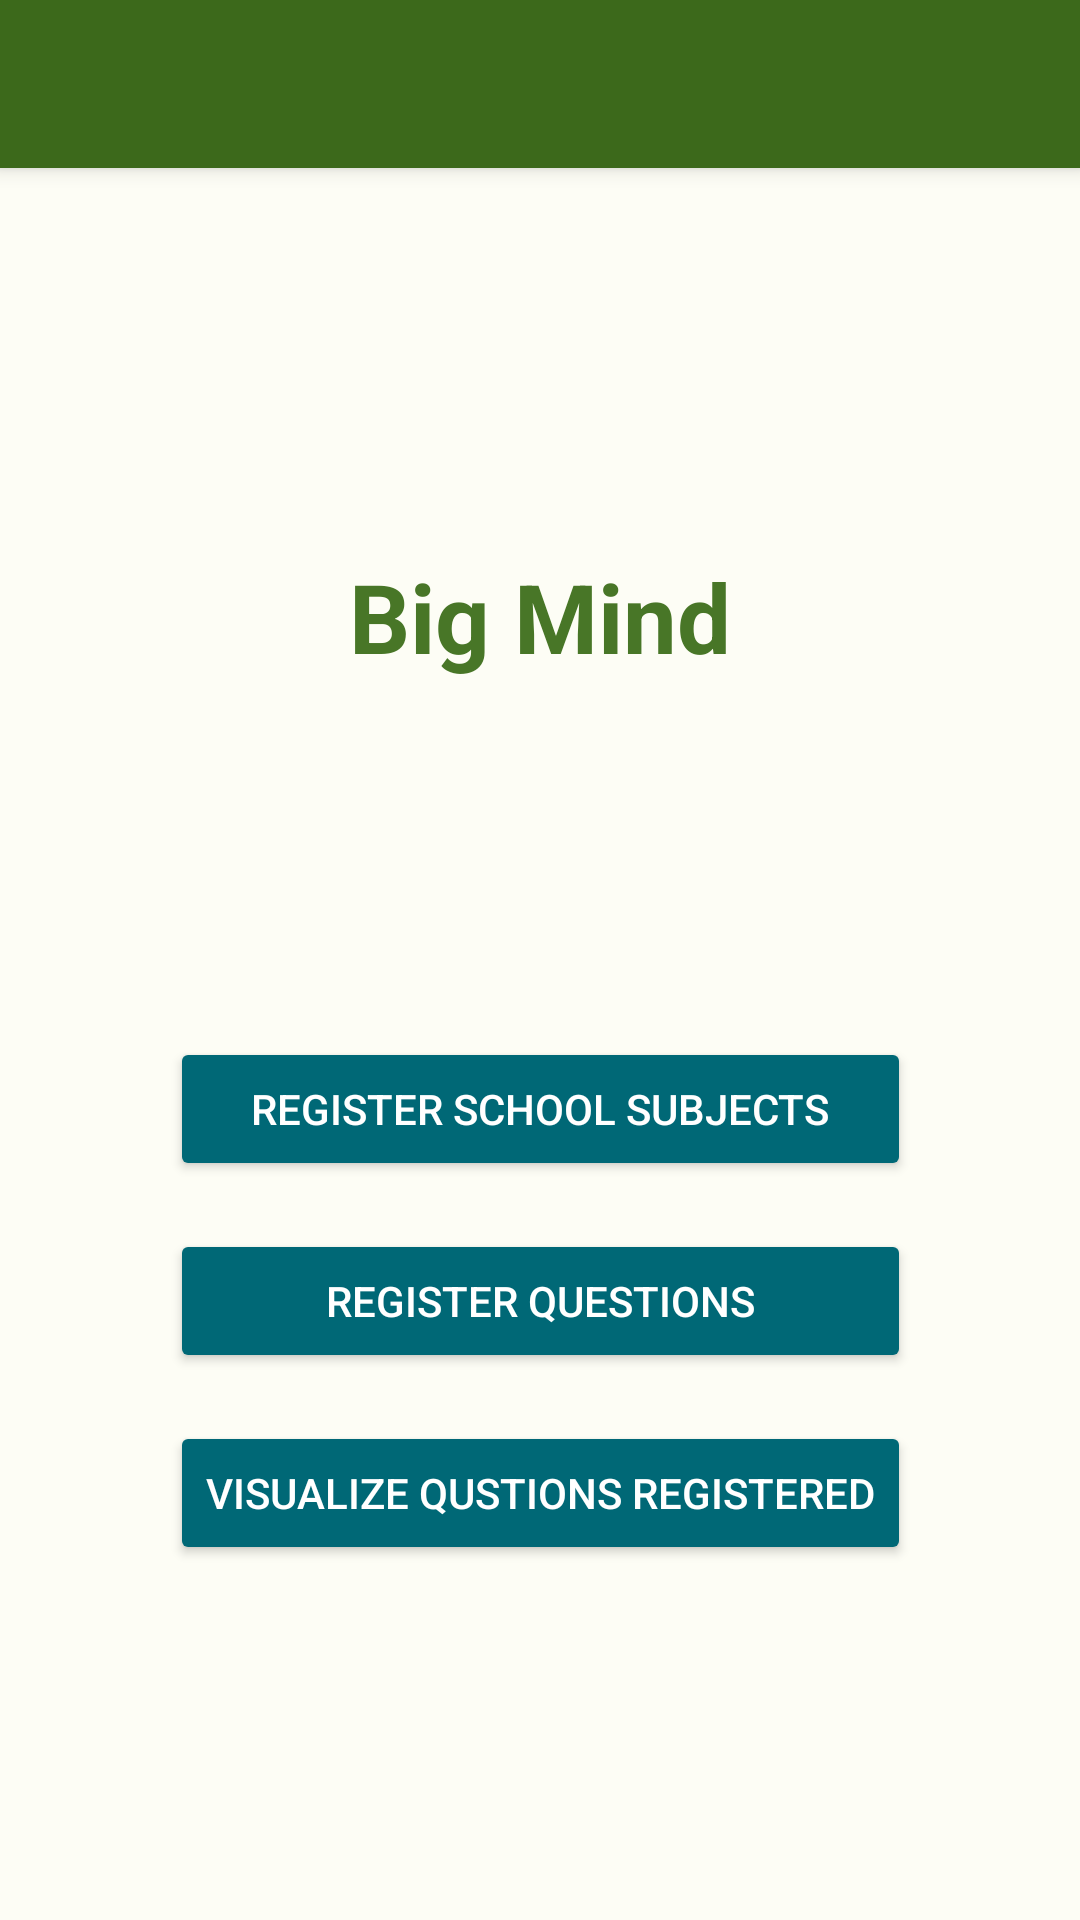

Reconstruct the res/layout file that produces this screen, plus the resources it refers to.
<!-- AndroidManifest.xml: application theme AppTheme -->
<!-- res/layout/activity_main.xml -->
<?xml version="1.0" encoding="utf-8"?>
<androidx.coordinatorlayout.widget.CoordinatorLayout xmlns:android="http://schemas.android.com/apk/res/android"
    xmlns:app="http://schemas.android.com/apk/res-auto"
    xmlns:tools="http://schemas.android.com/tools"
    android:layout_width="match_parent"
    android:layout_height="match_parent"
    tools:context=".MainMenuActivity"
    android:theme="@style/AppTheme">

    <com.google.android.material.appbar.AppBarLayout
        android:layout_width="match_parent"
        android:layout_height="wrap_content"
        android:theme="@style/AppTheme.AppBarOverlay">

        <androidx.appcompat.widget.Toolbar
            android:id="@+id/toolbar"
            android:layout_width="match_parent"
            android:layout_height="?attr/actionBarSize"
            android:background="?attr/colorPrimary"
            app:popupTheme="@style/AppTheme.PopupOverlay" />

    </com.google.android.material.appbar.AppBarLayout>

    <include layout="@layout/content_main" />


</androidx.coordinatorlayout.widget.CoordinatorLayout>
<!-- res/layout/content_main.xml (included above) -->
<?xml version="1.0" encoding="utf-8"?>
<androidx.constraintlayout.widget.ConstraintLayout xmlns:android="http://schemas.android.com/apk/res/android"
    xmlns:app="http://schemas.android.com/apk/res-auto"
    xmlns:tools="http://schemas.android.com/tools"
    android:layout_width="match_parent"
    android:layout_height="match_parent"
    app:layout_behavior="@string/appbar_scrolling_view_behavior"
    tools:context=".MainMenuActivity"
    tools:showIn="@layout/activity_main">

    <TextView
        android:id="@+id/textViewTitleMainMenu"
        style="@style/title"
        android:layout_width="wrap_content"
        android:layout_height="wrap_content"
        android:layout_marginTop="128dp"
        android:text="@string/app_name"
        app:layout_constraintLeft_toLeftOf="parent"
        app:layout_constraintRight_toRightOf="parent"
        app:layout_constraintTop_toTopOf="parent"
        android:textStyle="bold"/>

    <LinearLayout
        android:id="@+id/linearlayout"
        android:layout_width="wrap_content"
        android:layout_height="wrap_content"
        android:orientation="vertical"
        android:gravity="center"
        app:layout_constraintEnd_toEndOf="parent"
        app:layout_constraintStart_toStartOf="parent"
        app:layout_constraintTop_toBottomOf="@+id/textViewTitleMainMenu"
        app:layout_constraintBottom_toBottomOf="parent">

        <Button
            android:id="@+id/buttonCadastraConteudosMainMenu"
            android:layout_width="match_parent"
            android:layout_height="wrap_content"
            android:text="@string/cadastroConteudoButton"
            style="@style/buttonSecondary"/>

        <Button
            android:id="@+id/buttonCadastraPerguntasMainMenu"
            android:layout_width="match_parent"
            android:layout_height="wrap_content"
            android:layout_marginVertical="16dp"
            style="@style/buttonSecondary"
            android:text="@string/cadastroPerguntasButton"/>

        <Button
            android:id="@+id/buttonVisualizaPerguntasMainMenu"
            android:layout_width="match_parent"
            android:layout_height="wrap_content"
            android:text="@string/visualizacaoPerguntasButton"
            style="@style/buttonSecondary"/>

    </LinearLayout>

</androidx.constraintlayout.widget.ConstraintLayout>
<!-- resources referenced by this layout -->
<resources>
  <string name="app_name">Big Mind</string>
  <string name="cadastroConteudoButton">Register school subjects</string>
  <string name="cadastroPerguntasButton">Register questions</string>
  <string name="visualizacaoPerguntasButton">Visualize qustions registered</string>
  <style name="AppTheme" parent="Theme.AppCompat.Light.DarkActionBar">
          <item name="colorPrimary">@color/md_theme_light_primary</item>
          <item name="colorSecondary">@color/md_theme_light_secondary</item>
          <item name="colorError">@color/md_theme_light_error</item>
          <item name="android:colorBackground">@color/md_theme_light_background</item>
      </style>
  <style name="AppTheme.AppBarOverlay" parent="ThemeOverlay.AppCompat.Dark.ActionBar" />
  <style name="AppTheme.PopupOverlay" parent="ThemeOverlay.AppCompat.Light" />
  <style name="buttonSecondary">
          <item name="android:backgroundTint">@color/md_theme_light_secondary</item>
          <item name="android:textColor">#FFFF</item>
      </style>
  <style name="title">
          <item name="android:textSize">32sp</item>
          <item name="android:textColor">@color/seed</item>
      </style>
  <color name="md_theme_light_primary">#3C691B</color>
  <color name="md_theme_light_secondary">#006876</color>
  <color name="md_theme_light_error">#BA1A1A</color>
  <color name="md_theme_light_background">#FDFDF5</color>
  <color name="seed">#487627</color>
</resources>
